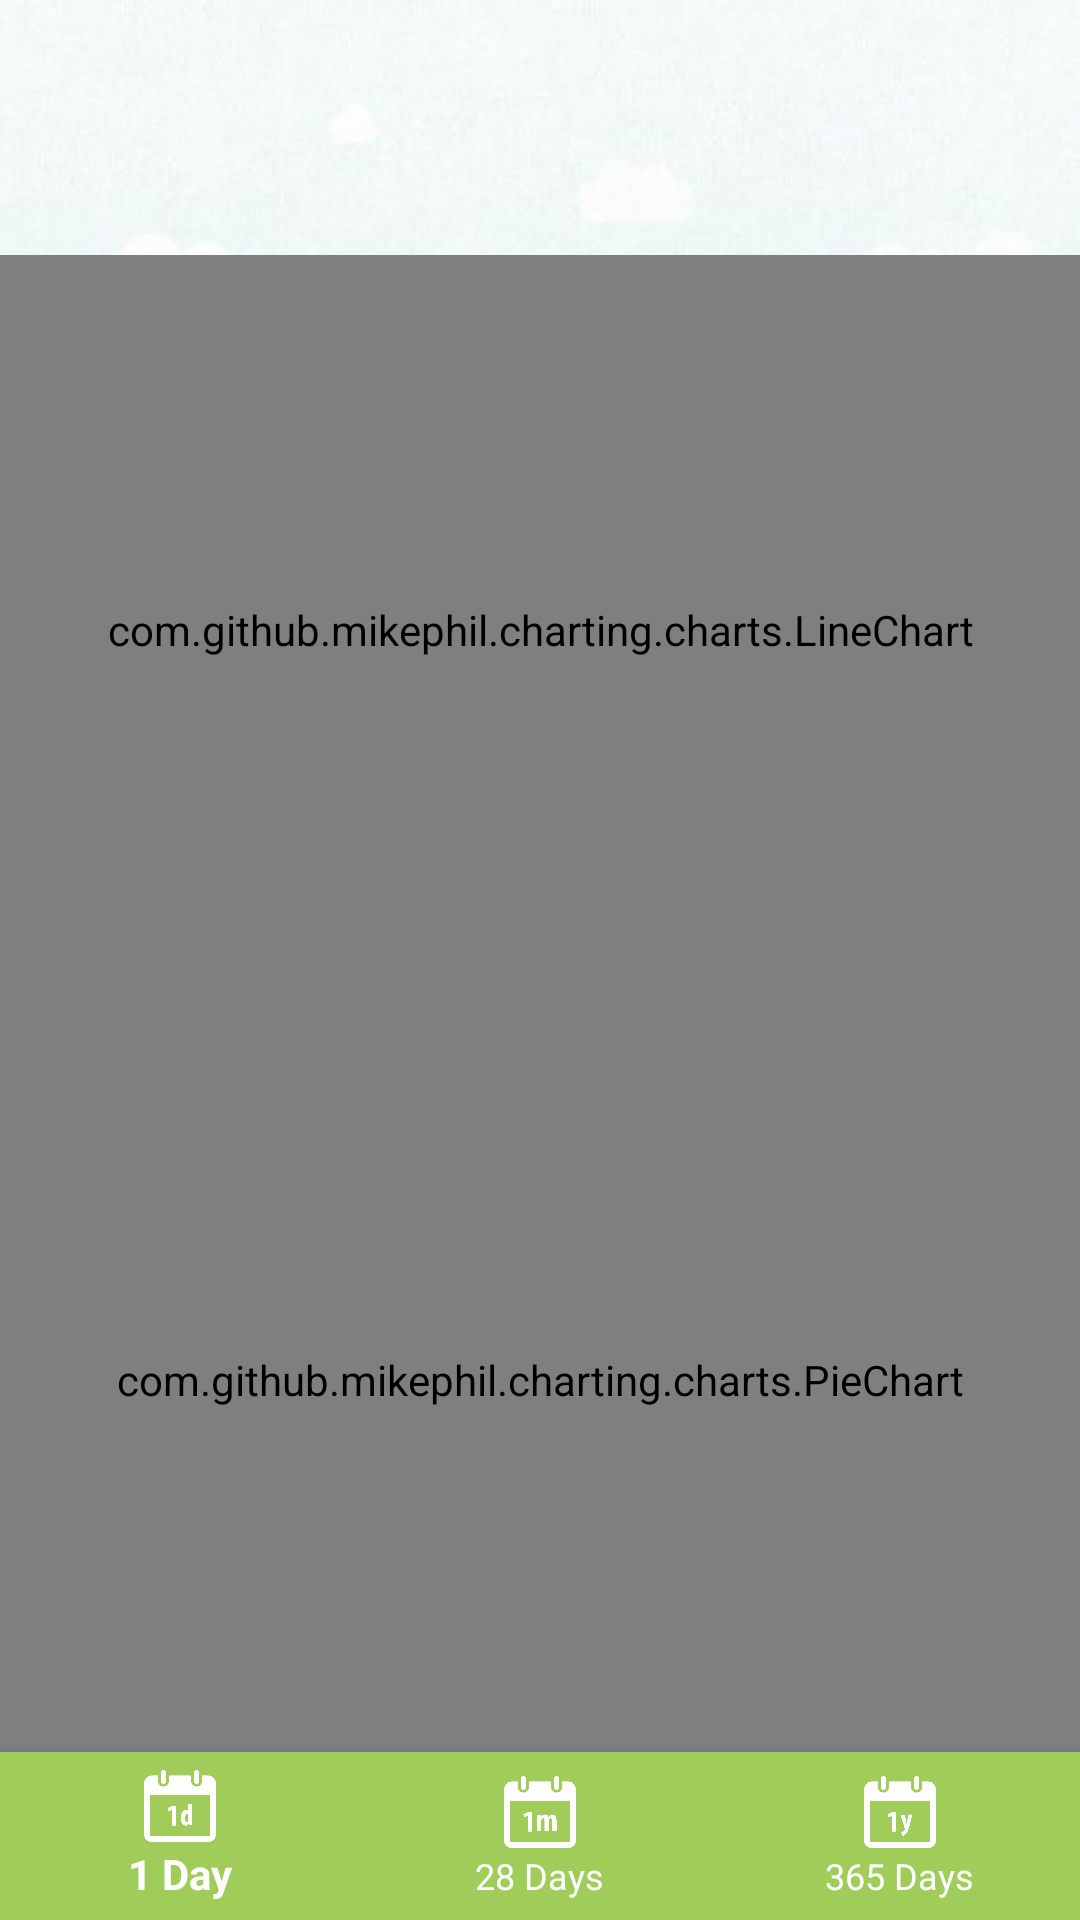

Android layout source for this screen:
<!-- AndroidManifest.xml: application theme AppTheme -->
<!-- res/layout/activity_display_line_chart.xml -->
<?xml version="1.0" encoding="utf-8"?>
<RelativeLayout xmlns:android="http://schemas.android.com/apk/res/android"
    android:layout_width="match_parent"
    android:layout_height="match_parent"
    android:background="@drawable/journey_bg">

    <com.github.mikephil.charting.charts.LineChart
        android:id="@+id/lineChart"
        android:layout_width="match_parent"
        android:layout_height="250dp"
        android:layout_marginTop="5dp"
        android:translationY="80dp" />

    <com.github.mikephil.charting.charts.PieChart
        android:id="@+id/pieChart_365"
        android:layout_width="match_parent"
        android:layout_height="250dp"
        android:layout_below="@+id/lineChart"
        android:translationY="80dp" />

    <android.support.design.widget.BottomNavigationView xmlns:android="http://schemas.android.com/apk/res/android"
        xmlns:app="http://schemas.android.com/apk/res-auto"
        android:id="@+id/bottom_navigation_chart"
        android:layout_width="match_parent"
        android:layout_height="56dp"
        android:layout_alignParentBottom="true"
        android:background="#a0cd5a"
        android:itemBackground="#a0cd5a"
        app:itemIconTint="@android:color/white"
        app:itemTextColor="@android:color/white"
        app:menu="@menu/navigation_chart" />
</RelativeLayout>
<!-- resources referenced by this layout -->
<resources>
  <!-- drawable journey_bg: png bitmap (drawable, 294618 bytes) -->
  <style name="AppTheme" parent="Theme.AppCompat.Light.DarkActionBar">
          
          <item name="colorPrimary">#a0cd5a</item>
          <item name="colorPrimaryDark">#6d8b3f</item>
          <item name="colorAccent">@color/colorAccent</item>
      </style>
  <!-- not gathered from this repository: default colours our renderer supplied (Android Studio template values) -->
  <color name="colorAccent">#FF03DAC5</color>
</resources>
